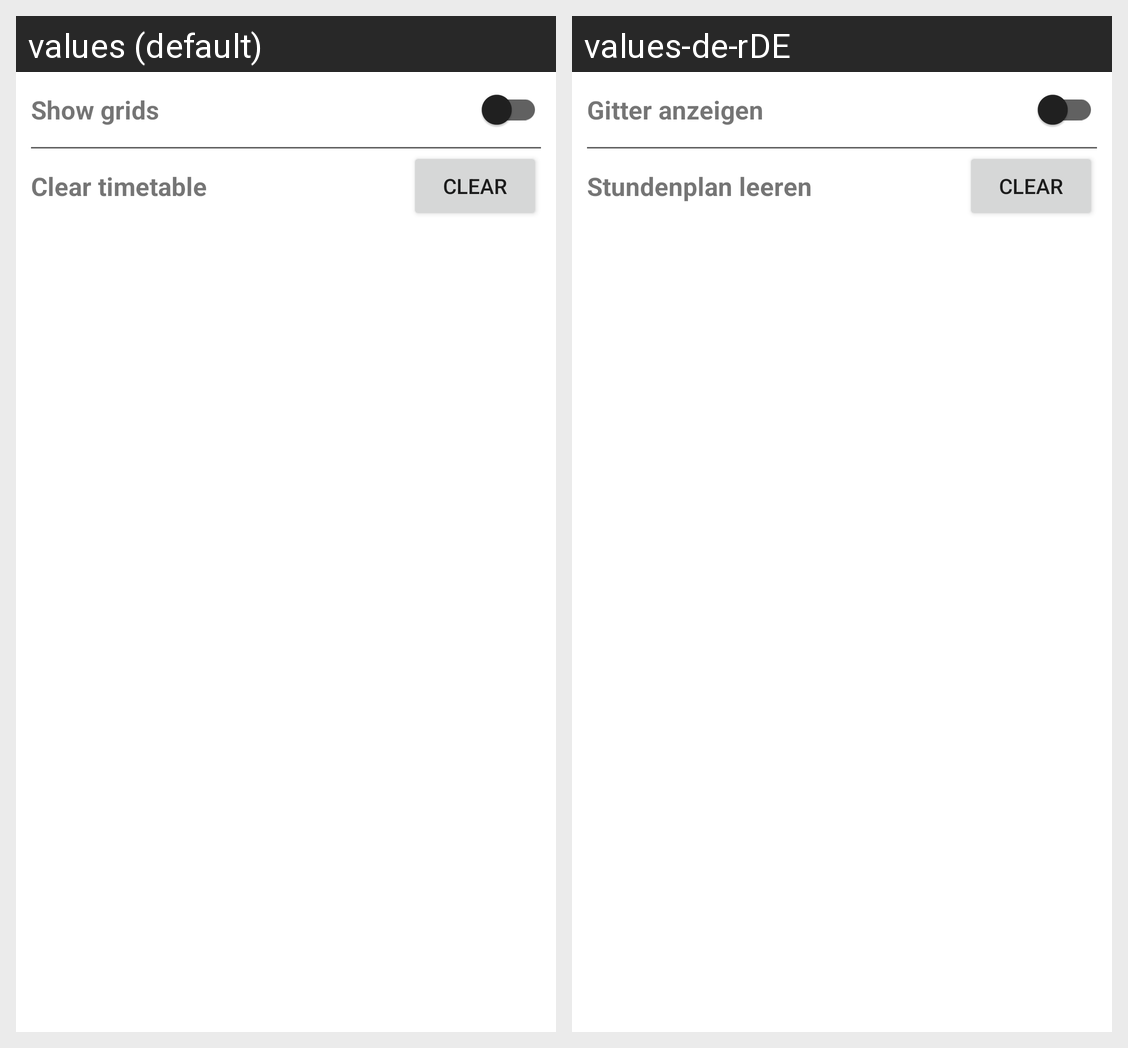

The Android screen above is rendered under two locales of the same app. Produce the string resources it draws, with the default and per-locale values.
Android screen res/layout/activity_settings.xml rendered under 2 locales, left to right: values (default), values-de-rDE. Device: Nexus 5 (rendered at 1080×1920; each locale shown at half size, 540×960, under a caption strip naming it); theme Theme.Stundenplan.
Strings drawn on this screen, with the default value and each locale's value (text and hints the layout hard-codes, and strings that could not be matched under every locale, appear in the picture but are not listed):

show_grids
  values: Show grids
  values-de-rDE: Gitter anzeigen

clear_timetable
  values: Clear timetable
  values-de-rDE: Stundenplan leeren

clear
  values: Clear
  values-de-rDE: Clear  [not translated; the default value is used]
